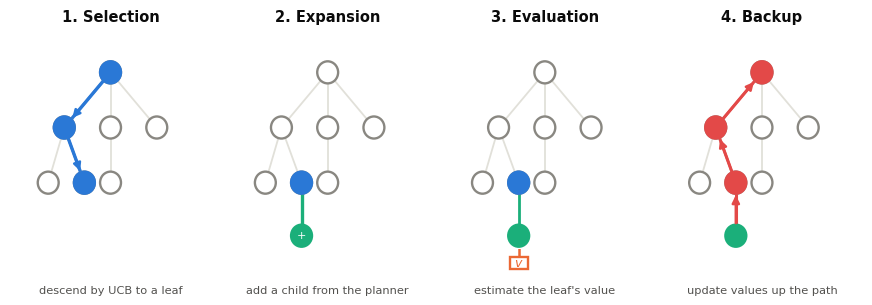

Here is the Python script that generated this plot:
"""scripts/make_mcts_diagram.py

The four phases of Monte Carlo Tree Search, as a conceptual diagram for Chapter 2
(beside the "four phases" text). Selection -> Expansion -> Simulation -> Backup.

Style matches scripts/make_figures.py (dataviz palette, same fonts). Torch-free.
Run:  python scripts/make_mcts_diagram.py
"""
import os

import matplotlib

matplotlib.use("Agg")
import matplotlib.pyplot as plt
from matplotlib.patches import Circle, FancyArrowPatch, Rectangle

BLUE, AQUA, RED, ORANGE = "#2a78d6", "#1baf7a", "#e34948", "#eb6834"
INK, INK2, MUTED = "#0b0b0b", "#52514e", "#898781"
BASE, GRID = "#c3c2b7", "#e1e0d9"

OUT = "figures"
os.makedirs(OUT, exist_ok=True)

plt.rcParams.update({
    "font.family": "sans-serif",
    "font.sans-serif": ["DejaVu Sans", "Segoe UI", "Arial"],
    "figure.facecolor": "white", "axes.facecolor": "white",
    "savefig.facecolor": "white", "savefig.bbox": "tight", "savefig.dpi": 200,
})

# ── tree geometry (shared by all four panels) ──────────────────────────────
N = {
    "root": (0.50, 0.92),
    "A": (0.27, 0.66), "B": (0.50, 0.66), "C": (0.73, 0.66),
    "A1": (0.19, 0.40), "A2": (0.37, 0.40), "B1": (0.50, 0.40),
}
EDGES = [("root", "A"), ("root", "B"), ("root", "C"),
         ("A", "A1"), ("A", "A2"), ("B", "B1")]
PATH = ["root", "A", "A2"]              # the UCB-selected descent
PATH_EDGES = [("root", "A"), ("A", "A2")]
NEW = (0.37, 0.15)                      # expansion node (child of A2)
TERM = (0.37, 0.02)                     # rollout terminus
R = 0.052


def node(ax, xy, color, filled, label="", fs=8):
    ax.add_patch(Circle(xy, R, facecolor=(color if filled else "white"),
                        edgecolor=color, lw=1.7, zorder=4))
    if label:
        ax.text(xy[0], xy[1], label, ha="center", va="center", fontsize=fs,
                color=("white" if filled else color), zorder=5)


def edge(ax, a, b, color=BASE, lw=1.3, ls="-", z=1):
    (x0, y0), (x1, y1) = a, b
    ax.plot([x0, x1], [y0, y1], color=color, lw=lw, ls=ls, zorder=z)


def arrow(ax, a, b, color, lw=1.8):
    ax.add_patch(FancyArrowPatch(a, b, arrowstyle="-|>", mutation_scale=11,
                                 color=color, lw=lw, zorder=6,
                                 shrinkA=9, shrinkB=9))


def base_tree(ax, dim=False):
    c = GRID if dim else BASE
    for a, b in EDGES:
        edge(ax, N[a], N[b], color=c)
    for k, xy in N.items():
        node(ax, xy, (MUTED if dim else INK2), False)


def frame(ax, title, subtitle):
    ax.set_xlim(0, 1); ax.set_ylim(-0.06, 1.06); ax.axis("off")
    ax.text(0.5, 1.14, title, ha="center", va="top", fontsize=10.5,
            fontweight="bold", color=INK, transform=ax.transAxes)
    ax.text(0.5, -0.02, subtitle, ha="center", va="top", fontsize=8.2,
            color=INK2, transform=ax.transAxes)


fig, axes = plt.subplots(1, 4, figsize=(11.0, 3.3))

# 1 — Selection: descend the tree by UCB to a leaf.
ax = axes[0]; base_tree(ax, dim=True)
for a, b in PATH_EDGES:
    edge(ax, N[a], N[b], color=BLUE, lw=2.4, z=2)
for k in PATH:
    node(ax, N[k], BLUE, True)
arrow(ax, N["root"], N["A"], BLUE); arrow(ax, N["A"], N["A2"], BLUE)
frame(ax, "1. Selection", "descend by UCB to a leaf")

# 2 — Expansion: add a child to the selected leaf.
ax = axes[1]; base_tree(ax, dim=True)
node(ax, N["A2"], BLUE, True)
edge(ax, N["A2"], NEW, color=AQUA, lw=2.4, z=2)
node(ax, NEW, AQUA, True, label="+")
frame(ax, "2. Expansion", "add a child from the planner")

# 3 — Simulation: estimate the new node's value.
ax = axes[2]; base_tree(ax, dim=True)
node(ax, N["A2"], BLUE, True); edge(ax, N["A2"], NEW, color=AQUA, lw=2.0, z=2)
node(ax, NEW, AQUA, True)
edge(ax, NEW, (TERM[0], TERM[1] + 0.02), color=ORANGE, lw=1.8, ls=(0, (3, 2)), z=2)
ax.add_patch(Rectangle((TERM[0] - 0.045, TERM[1] - 0.028), 0.09, 0.056,
             facecolor="white", edgecolor=ORANGE, lw=1.7, zorder=4))
ax.text(TERM[0], TERM[1], "$v$", ha="center", va="center", fontsize=9,
        color=ORANGE, zorder=5)
frame(ax, "3. Evaluation", "estimate the leaf's value")

# 4 — Backpropagation: push the value up the path.
ax = axes[3]; base_tree(ax, dim=True)
node(ax, NEW, AQUA, True)
seq = [NEW, N["A2"], N["A"], N["root"]]
for a, b in zip(seq[:-1], seq[1:]):
    edge(ax, a, b, color=RED, lw=2.2, z=2)
    arrow(ax, a, b, RED)
for k in PATH:
    node(ax, N[k], RED, True)
frame(ax, "4. Backup", "update values up the path")

fig.subplots_adjust(wspace=0.08, top=0.82, bottom=0.10)
for ext in ("pdf", "png"):
    fig.savefig(f"{OUT}/fig_mcts_phases.{ext}")
plt.close(fig)
print(f"  wrote {OUT}/fig_mcts_phases.pdf (+.png)")
